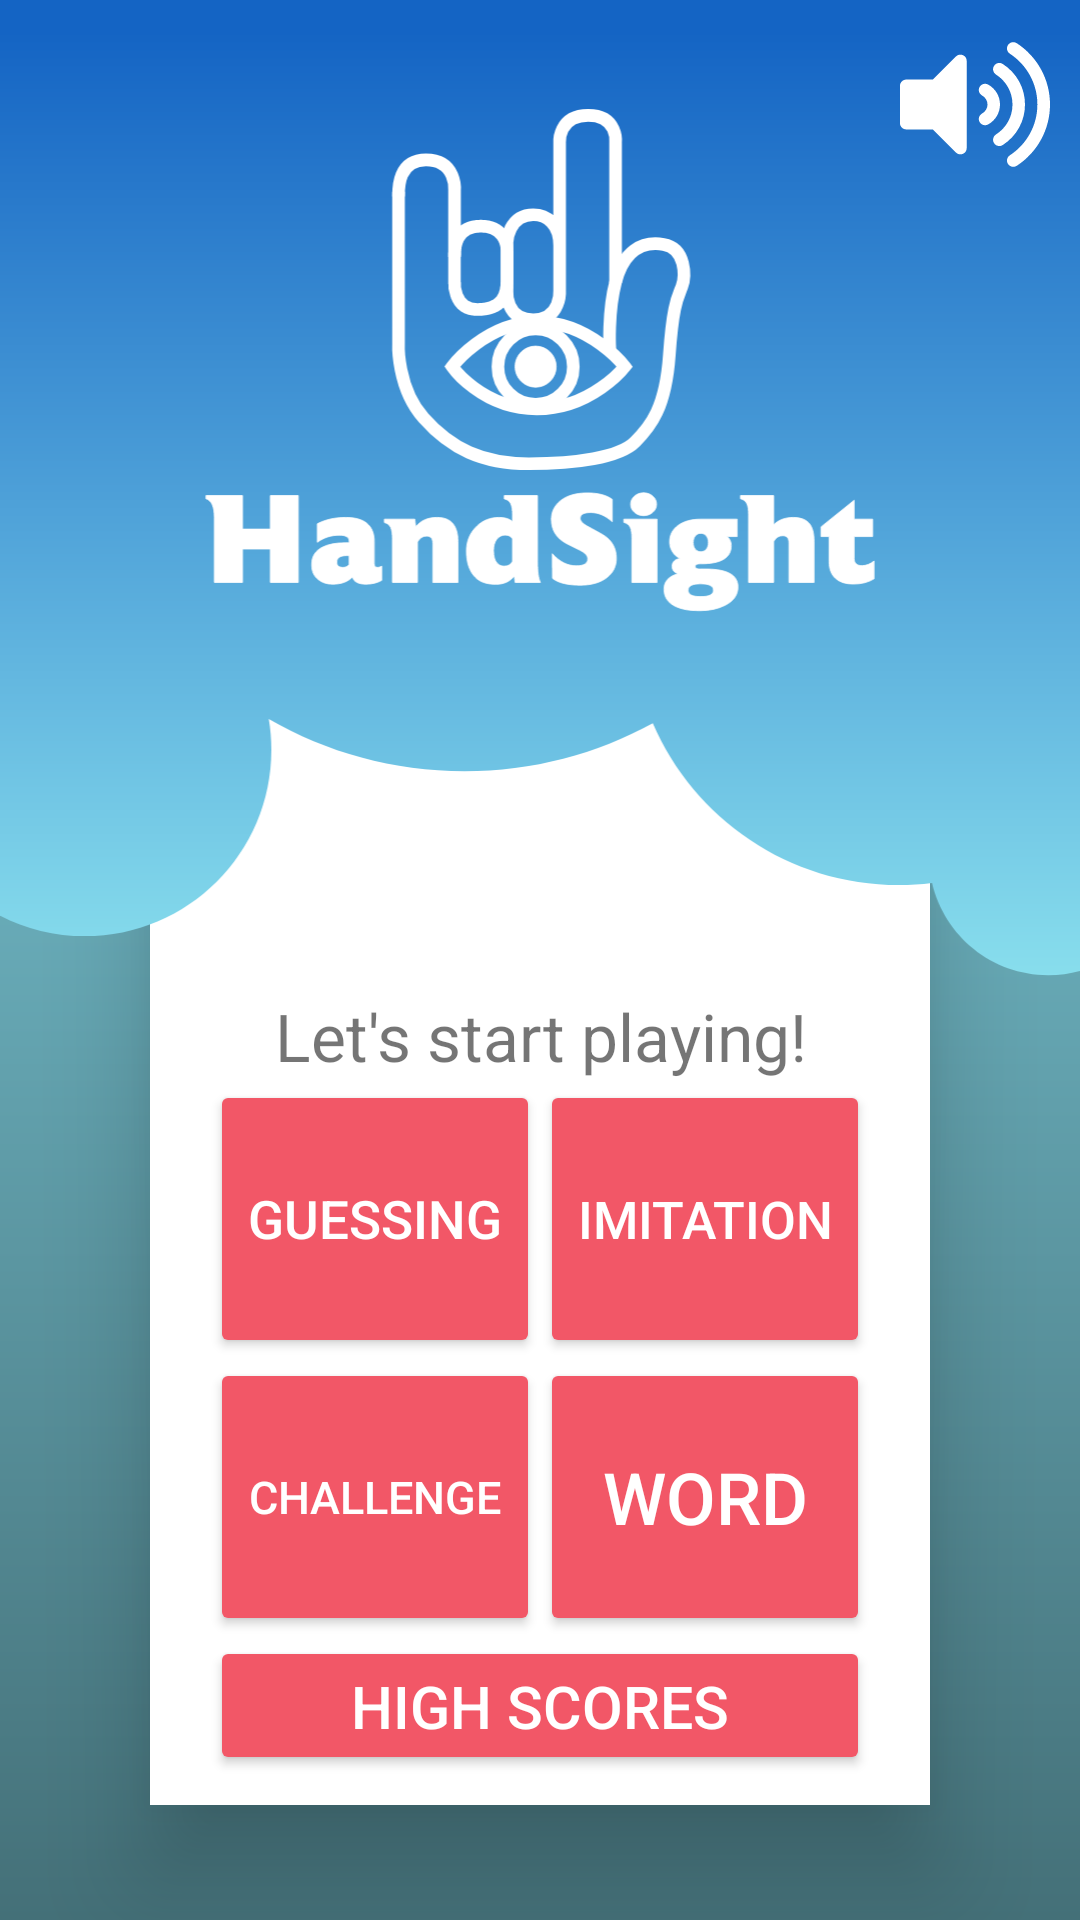

This screen was rendered from an Android layout file. Write that file and the resources it references.
<!-- AndroidManifest.xml: application theme AppTheme -->
<!-- res/layout/activity_main.xml -->
<?xml version="1.0" encoding="utf-8"?>
<androidx.constraintlayout.widget.ConstraintLayout xmlns:android="http://schemas.android.com/apk/res/android"
    xmlns:app="http://schemas.android.com/apk/res-auto"
    xmlns:tools="http://schemas.android.com/tools"
    tools:context=".MainActivity"
    style="@style/defaultBackground">



    <FrameLayout
        android:id="@+id/frameLayout"
        android:layout_width="0dp"
        android:layout_height="wrap_content"
        android:elevation="50dp"
        android:translationZ="50dp"
        app:layout_constraintEnd_toEndOf="parent"
        app:layout_constraintStart_toStartOf="parent"
        app:layout_constraintTop_toTopOf="parent">


        <ImageView
            android:id="@+id/imageView"
            android:layout_width="match_parent"
            android:layout_height="wrap_content"
            android:adjustViewBounds="true"
            android:elevation="50dp"
            android:outlineAmbientShadowColor="#000"
            android:shadowColor="#000"
            android:shadowDx="20"
            android:shadowDy="20"
            android:shadowRadius="10"
            android:translationZ="50dp"
            app:srcCompat="@drawable/ic_header2" />

    </FrameLayout>

    <androidx.constraintlayout.widget.Guideline
        android:id="@+id/guideline6"
        android:layout_width="wrap_content"
        android:layout_height="wrap_content"
        android:orientation="vertical"
        app:layout_constraintGuide_end="50dp" />

    <androidx.constraintlayout.widget.Guideline
        android:id="@+id/guideline3"
        android:layout_width="wrap_content"
        android:layout_height="wrap_content"
        android:orientation="vertical"
        app:layout_constraintGuide_begin="50dp" />


    <androidx.constraintlayout.widget.ConstraintLayout
        android:layout_width="0dp"
        android:layout_height="0dp"
        android:background="#FFFFFF"
        android:elevation="10dp"
        android:gravity="bottom"
        android:paddingLeft="20dp"
        android:paddingRight="20dp"
        android:paddingBottom="10dp"
        android:translationZ="10dp"
        app:layout_constraintBottom_toTopOf="@+id/guideline11"
        app:layout_constraintEnd_toStartOf="@+id/guideline6"
        app:layout_constraintHorizontal_bias="1.0"
        app:layout_constraintStart_toStartOf="@+id/guideline3"
        app:layout_constraintTop_toTopOf="@+id/guideline7"
        app:layout_constraintVertical_bias="0.0">

        <androidx.constraintlayout.widget.Guideline
            android:id="@+id/guideline4"
            android:layout_width="wrap_content"
            android:layout_height="0dp"
            android:orientation="horizontal"
            app:layout_constraintGuide_percent="0.5"
            app:layout_constraintTop_toTopOf="parent" />

        <LinearLayout
            android:layout_width="fill_parent"
            android:layout_height="0dp"
            android:orientation="vertical"
            app:layout_constraintBottom_toBottomOf="parent"
            app:layout_constraintEnd_toEndOf="parent"
            app:layout_constraintStart_toStartOf="parent"
            app:layout_constraintTop_toTopOf="@+id/guideline4">

            <TextView
                android:paddingHorizontal="20dp"
                android:gravity="bottom|center"
                android:id="@+id/textView"
                android:layout_width="match_parent"
                android:layout_height="0dp"
                android:layout_weight="0.5"
                android:autoSizeTextType="uniform"
                android:text="Let's start playing!" />

            <LinearLayout
                android:layout_width="match_parent"
                android:layout_height="0dp"
                android:layout_weight="1"
                android:orientation="horizontal">

                <Button
                    android:id="@+id/learningModeButton"
                    style="@style/homeScreenGridButton"
                    android:onClick="launchLearningMode"
                    android:text="Guessing" />

                <Button
                    android:id="@+id/imitationModeButton"
                    style="@style/homeScreenGridButton"
                    android:onClick="launchImitationMode"
                    android:text="Imitation" />

            </LinearLayout>

            <LinearLayout
                android:layout_width="match_parent"
                android:layout_height="0dp"
                android:layout_weight="1"
                android:orientation="horizontal">

                <Button
                    android:id="@+id/challengeModeButton"
                    style="@style/homeScreenGridButton"
                    android:onClick="launchChallengeMode"
                    android:text="Challenge" />

                <Button
                    android:id="@+id/wordModeButton"
                    style="@style/homeScreenGridButton"
                    android:onClick="launchWordMode"
                    android:text="Word" />

            </LinearLayout>

            <Button
                android:id="@+id/wordModeButton2"
                android:layout_weight="0.5"
                style="@style/homeScreenHorzButton"
                android:layout_width="match_parent"
                android:onClick="launchHighScore"
                android:text="High scores" />

        </LinearLayout>

    </androidx.constraintlayout.widget.ConstraintLayout>

    <androidx.constraintlayout.widget.Guideline
        android:id="@+id/guideline11"
        android:layout_width="wrap_content"
        android:layout_height="wrap_content"
        android:orientation="horizontal"
        app:layout_constraintGuide_percent="0.94" />

    <androidx.constraintlayout.widget.Guideline
        android:id="@+id/guideline7"
        android:layout_width="wrap_content"
        android:layout_height="wrap_content"
        android:orientation="horizontal"
        app:layout_constraintGuide_percent="0.05608755" />

    <ImageView
        android:id="@+id/volumeIcon"
        android:layout_width="50dp"
        android:layout_height="50dp"
        android:layout_margin="10dp"
        android:clickable="true"
        android:elevation="51dp"
        android:focusable="true"
        android:onClick="toggleSoundOption"
        android:scaleType="centerInside"
        android:src="@drawable/ic_volume_on"
        android:tint="#ffffff"
        android:translationZ="51dp"
        app:layout_constraintEnd_toEndOf="parent"
        app:layout_constraintTop_toTopOf="parent" />

</androidx.constraintlayout.widget.ConstraintLayout>
<!-- resources referenced by this layout -->
<resources>
  <!-- drawable ic_header2: vector/xml drawable (drawable, 9665 chars, omitted) -->
  <!-- drawable ic_volume_on (drawable) -->
  <vector xmlns:android="http://schemas.android.com/apk/res/android"
      android:width="576dp"
      android:height="512dp"
      android:viewportWidth="576"
      android:viewportHeight="512">
    <path
        android:pathData="M215.03,71.05L126.06,160L24,160c-13.26,0 -24,10.74 -24,24v144c0,13.25 10.74,24 24,24h102.06l88.97,88.95c15.03,15.03 40.97,4.47 40.97,-16.97L256,88.02c0,-21.46 -25.96,-31.98 -40.97,-16.97zM448.35,19.97c-11.17,-7.33 -26.18,-4.24 -33.51,6.95 -7.34,11.17 -4.22,26.18 6.95,33.51 66.27,43.49 105.82,116.6 105.82,195.58 0,78.98 -39.55,152.09 -105.82,195.58 -11.17,7.32 -14.29,22.34 -6.95,33.5 7.04,10.71 21.93,14.56 33.51,6.95C528.27,439.58 576,351.33 576,256S528.27,72.43 448.35,19.97zM480,256c0,-63.53 -32.06,-121.94 -85.77,-156.24 -11.19,-7.14 -26.03,-3.82 -33.12,7.46s-3.78,26.21 7.41,33.36C408.27,165.97 432,209.11 432,256s-23.73,90.03 -63.48,115.42c-11.19,7.14 -14.5,22.07 -7.41,33.36 6.51,10.36 21.12,15.14 33.12,7.46C447.94,377.94 480,319.54 480,256zM338.23,179.13c-11.58,-6.33 -26.19,-2.16 -32.61,9.45 -6.39,11.61 -2.16,26.2 9.45,32.61C327.98,228.28 336,241.63 336,256c0,14.38 -8.02,27.72 -20.92,34.81 -11.61,6.41 -15.84,21 -9.45,32.61 6.43,11.66 21.05,15.8 32.61,9.45 28.23,-15.55 45.77,-45 45.77,-76.88s-17.54,-61.32 -45.78,-76.86z"
        android:fillColor="#000000"/>
  </vector>
  <style name="defaultBackground">
          <item name="android:layout_width">match_parent</item>
          <item name="android:layout_height">match_parent</item>
          <item name="android:background">@drawable/default_background</item>
      </style>
  <style name="homeScreenGridButton" parent="homeScreenHorzButton">
          <item name="android:layout_width">0dp</item>
          <item name="android:layout_height">match_parent</item>
          <item name="autoSizeTextType">uniform</item>
          <item name="android:maxLines">1</item>
      </style>
  <style name="homeScreenHorzButton" parent="defaultButton">
          <item name="autoSizeTextType">uniform</item>
          <item name="autoSizeMaxTextSize">24sp</item>
      </style>
  <style name="AppTheme" parent="Theme.AppCompat.Light.NoActionBar">
          
          <item name="colorPrimary">@color/colorPrimary</item>
          <item name="colorPrimaryDark">@color/colorPrimaryDark</item>
          <item name="colorAccent">@color/colorAccent</item>
  
      </style>
  <!-- drawable default_background (drawable) -->
  <?xml version="1.0" encoding="utf-8"?>
  <shape xmlns:android="http://schemas.android.com/apk/res/android"
      xmlns:tools="http://schemas.android.com/tools"
      android:shape="rectangle"
      tools:ignore="MissingDefaultResource">
      <gradient
          android:startColor="#88DFF0"
          android:endColor="#447078"
          android:angle="-90" />
  </shape>
  <style name="defaultButton">
          <item name="android:layout_width">match_parent</item>
          <item name="android:layout_height">0dp</item>
          <item name="android:layout_weight">1</item>
          <item name="android:backgroundTint">#F25767</item>
          <item name="android:textColor">#FFFFFF</item>
          <item name="android:textSize">24sp</item>
      </style>
  <color name="colorPrimary">#008577</color>
  <color name="colorPrimaryDark">#00574B</color>
  <color name="colorAccent">#D81B60</color>
</resources>
